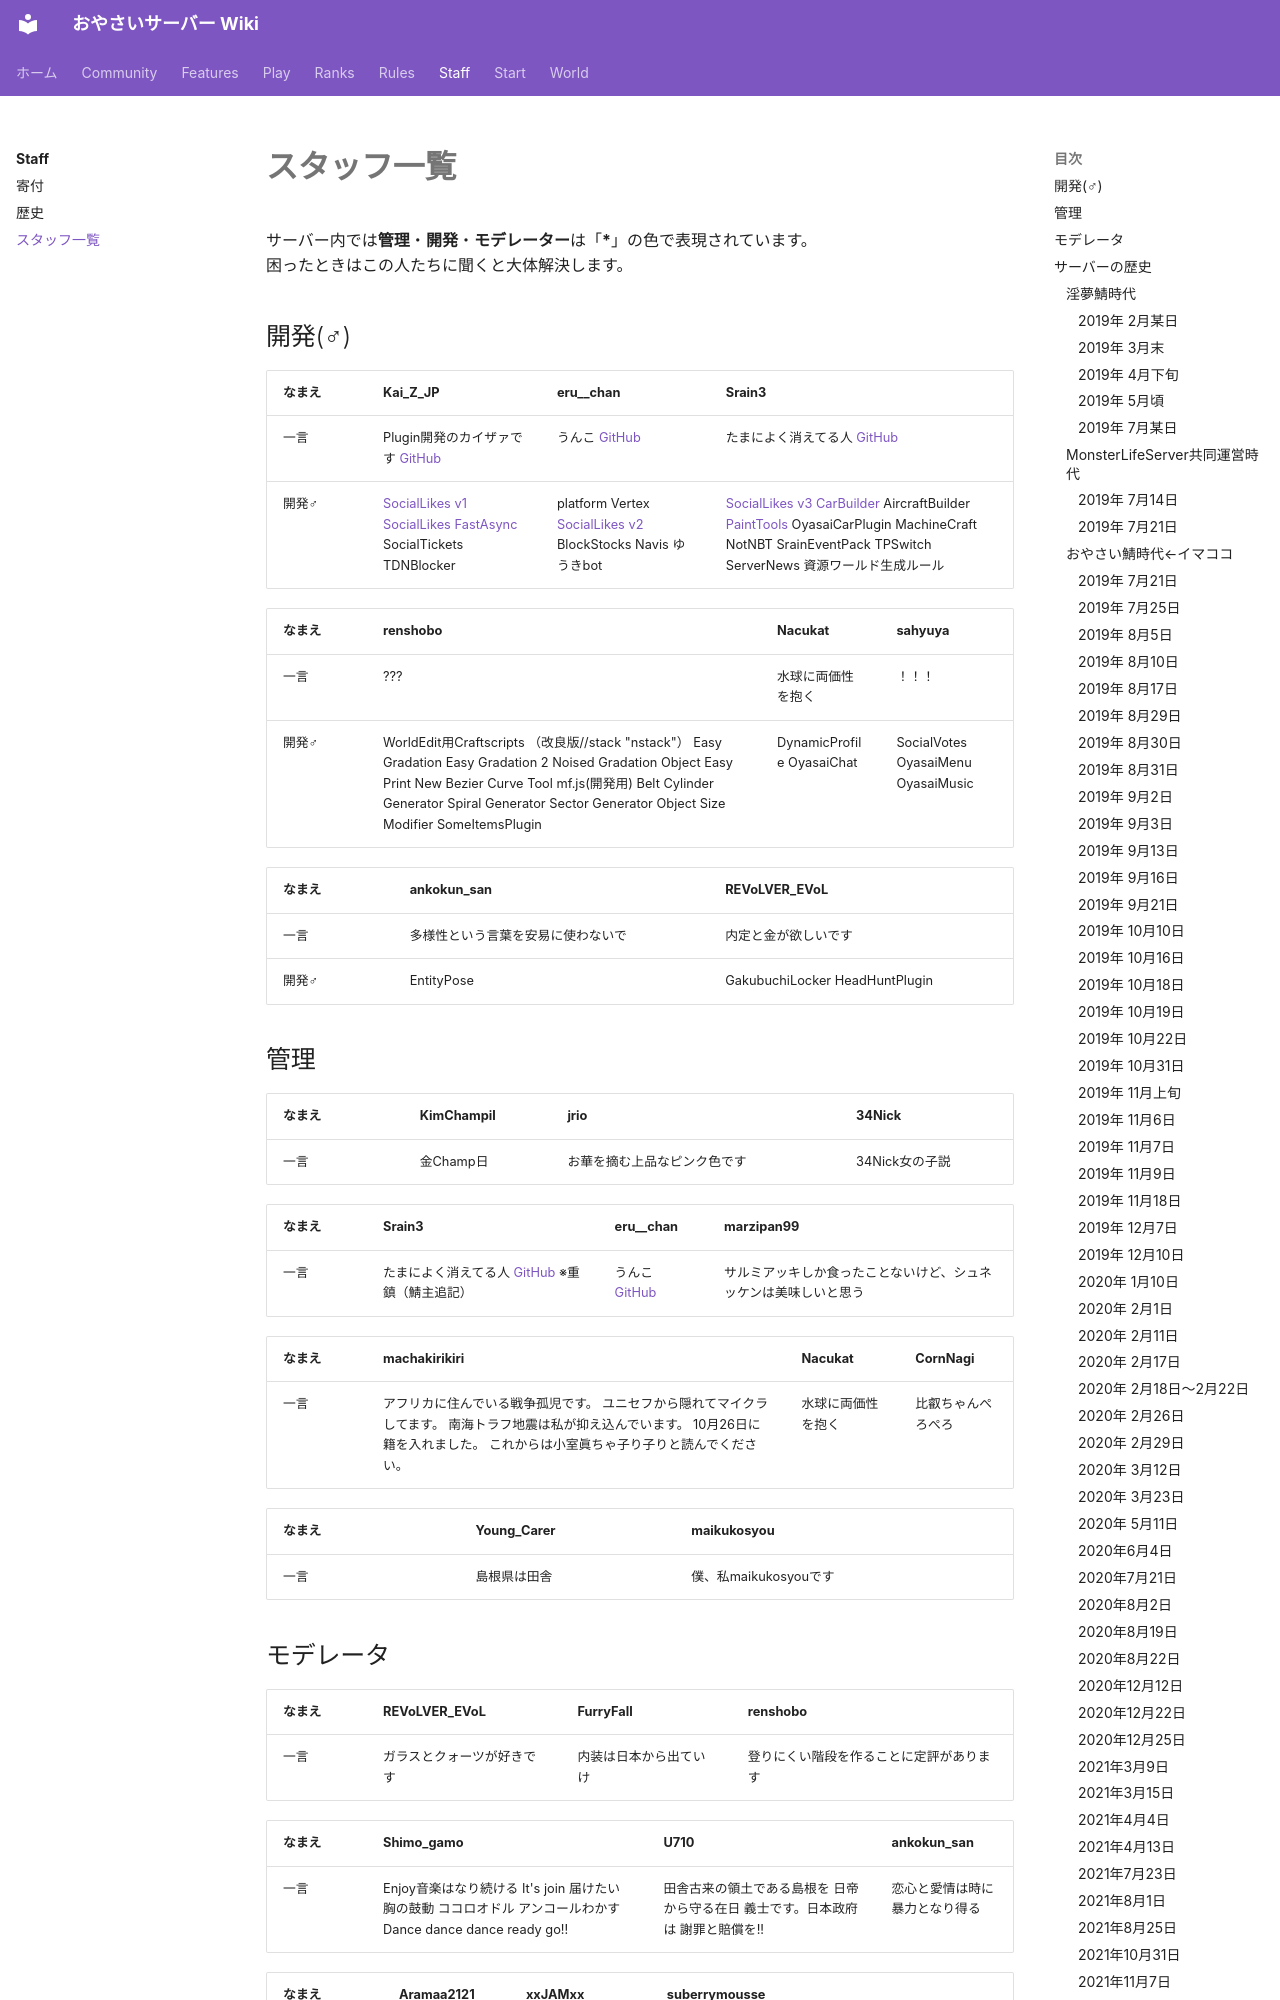

repository: oyasaiserver/wiki · page: staff/staff-list/index.html · generator: mkdocs

---
title: スタッフ一覧
---

# スタッフ一覧

サーバー内では**管理**・**開発**・**モデレーター**は「**\***」の色で表現されています。
困ったときはこの人たちに聞くと大体解決します。

## 開発(♂)

| なまえ | Kai\_Z\_JP | eru\_\_chan | Srain3 |
| --- | --- | --- | --- |
| 一言 | Plugin開発のカイザァです [GitHub](https://github.com/Kai-Z-JP) | うんこ [GitHub](https://github.com/shunueda) | たまによく消えてる人 [GitHub](https://github.com/Srain3) |
| 開発♂ | [SocialLikes v1](../features/sociallikes.md) [SocialLikes FastAsync](../features/sociallikes.md) SocialTickets TDNBlocker | platform Vertex [SocialLikes v2](../features/sociallikes.md) BlockStocks Navis ゆうきbot | [SocialLikes v3](../features/sociallikes.md) [CarBuilder](../features/carbuilder2.md) AircraftBuilder [PaintTools](../features/drawing-map.md) OyasaiCarPlugin MachineCraft NotNBT SrainEventPack TPSwitch ServerNews 資源ワールド生成ルール |

| なまえ | renshobo | Nacukat | sahyuya |
| --- | --- | --- | --- |
| 一言 | ??? | 水球に両価性を抱く | ！！！ |
| 開発♂ | WorldEdit用Craftscripts （改良版//stack "nstack"） Easy Gradation Easy Gradation 2 Noised Gradation Object Easy Print New Bezier Curve Tool mf.js(開発用) Belt Cylinder Generator Spiral Generator Sector Generator Object Size Modifier SomeItemsPlugin | DynamicProfile OyasaiChat | SocialVotes OyasaiMenu OyasaiMusic |

| なまえ | ankokun\_san | REVoLVER\_EVoL |
| --- | --- | --- |
| 一言 | 多様性という言葉を安易に使わないで | 内定と金が欲しいです |
| 開発♂ | EntityPose | GakubuchiLocker HeadHuntPlugin |
